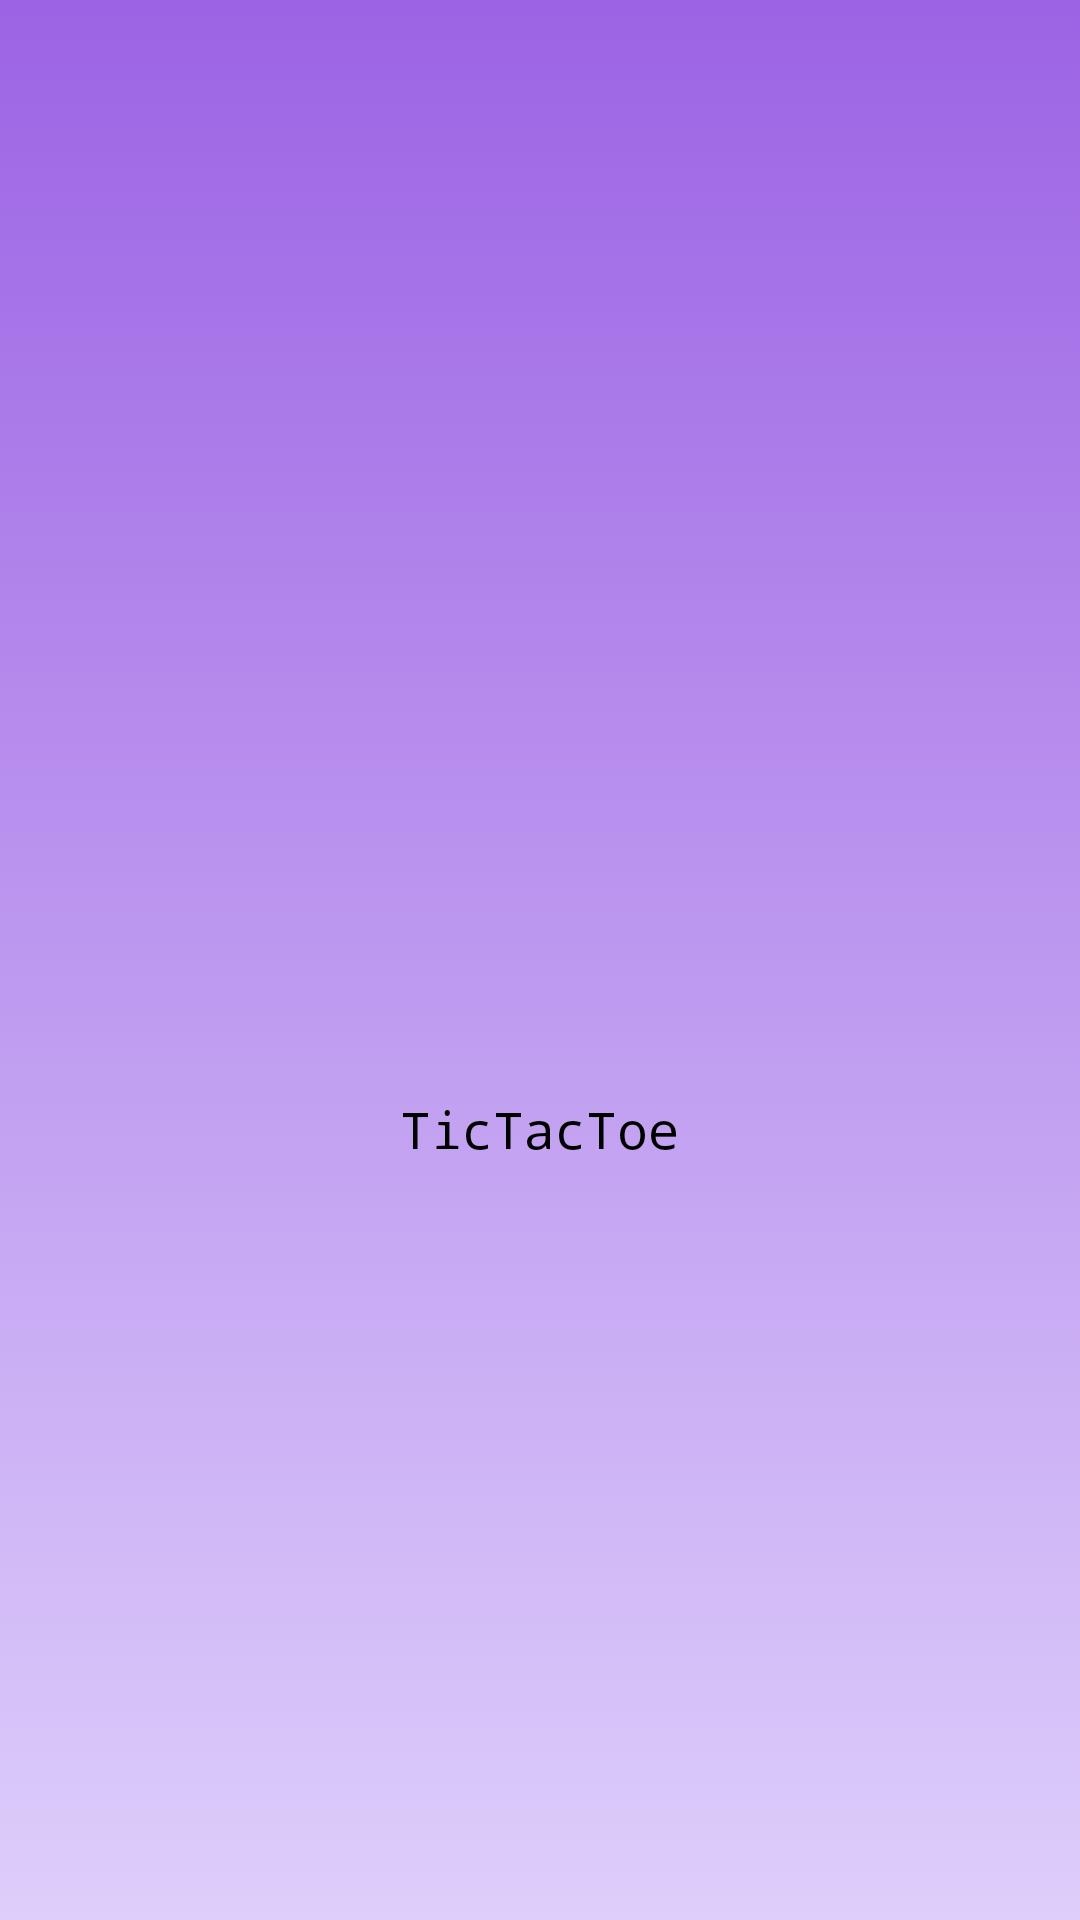

Here is an Android app screen rendered from its layout file. Give the layout XML and the strings, colors and styles it references.
<!-- AndroidManifest.xml: application theme Theme.TicTacToe -->
<!-- res/layout/activity_splash.xml -->
<?xml version="1.0" encoding="utf-8"?>
<RelativeLayout xmlns:android="http://schemas.android.com/apk/res/android" xmlns:app="http://schemas.android.com/apk/res-auto"
    xmlns:tools="http://schemas.android.com/tools"
    android:layout_width="match_parent"
    android:layout_height="match_parent"

    android:background="@drawable/splash"
    tools:context=".Splash"
    >


    <TextView
        android:id="@+id/txt"
        android:layout_width="wrap_content"
        android:layout_height="wrap_content"
        android:text="@string/logoTxt"
        android:textSize="17sp"
        android:textColor="@color/black"
        android:fontFamily="monospace"
        android:layout_below="@+id/logo"
        android:layout_centerHorizontal="true"
        android:layout_marginTop="5dp"

        />

    <ImageView
        android:id="@+id/logo"
        android:layout_width="80dp"
        android:layout_height="80dp"
        android:layout_centerInParent="true"

        android:contentDescription="@string/description"
        android:src="@drawable/im_splasch" />


</RelativeLayout>
<!-- resources referenced by this layout -->
<resources>
  <color name="black">#FF000000</color>
  <!-- drawable splash (drawable) -->
  <?xml version="1.0" encoding="utf-8"?>
  <selector xmlns:android="http://schemas.android.com/apk/res/android">
  <item>
      <shape android:shape="rectangle">
          <gradient android:startColor="#9C63E4"
              android:endColor="#DECEFB"
              android:angle="270"
              />
      </shape>
  </item>
  </selector>
  <string name="description">Tic Tac Toe logo </string>
  <string name="logoTxt">TicTacToe</string>
  <style name="Theme.TicTacToe" parent="Theme.MaterialComponents.DayNight.NoActionBar">
          
          <item name="colorPrimary">@color/purple_500</item>
          <item name="colorPrimaryVariant">#EBC97670</item>
          <item name="colorOnPrimary">@color/white</item>
          
          <item name="colorSecondary">@color/teal_200</item>
          <item name="colorSecondaryVariant">@color/teal_700</item>
          <item name="colorOnSecondary">@color/black</item>
          
          <item name="android:statusBarColor" tools:targetApi="l">?attr/colorPrimaryVariant</item>
          
      </style>
  <color name="purple_500">#FF6200EE</color>
  <color name="white">#FFFFFFFF</color>
  <color name="teal_200">#FF03DAC5</color>
  <color name="teal_700">#FF018786</color>
</resources>
